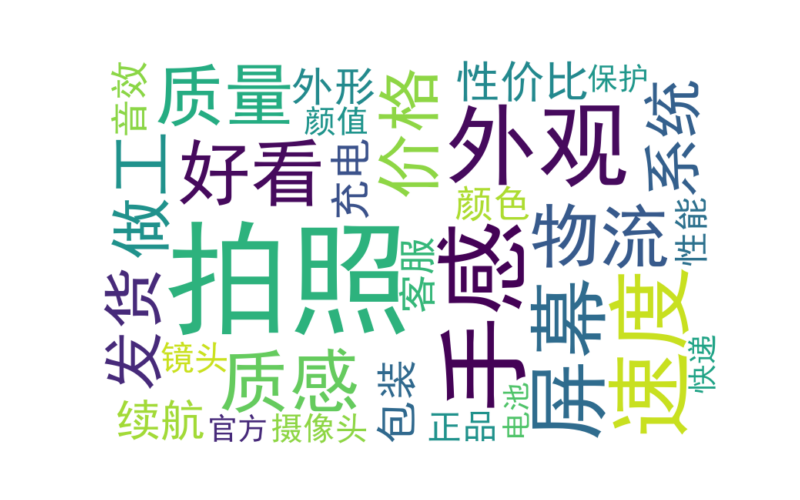

Values plotted in this chart, from the file beside it:
keywords, num
拍照, 327
手感, 185
外观, 165
速度, 145
屏幕, 132
好看, 103
质感, 97
物流, 94
质量, 93
价格, 82
做工, 78
发货, 72
系统, 67
性价比, 66
续航, 65
外形, 59
包装, 59
充电, 57
颜色, 54
音效, 53
客服, 52
正品, 43
性能, 43
镜头, 42
颜值, 40
摄像头, 40
保护, 37
快递, 35
官方, 35
整体, 33
